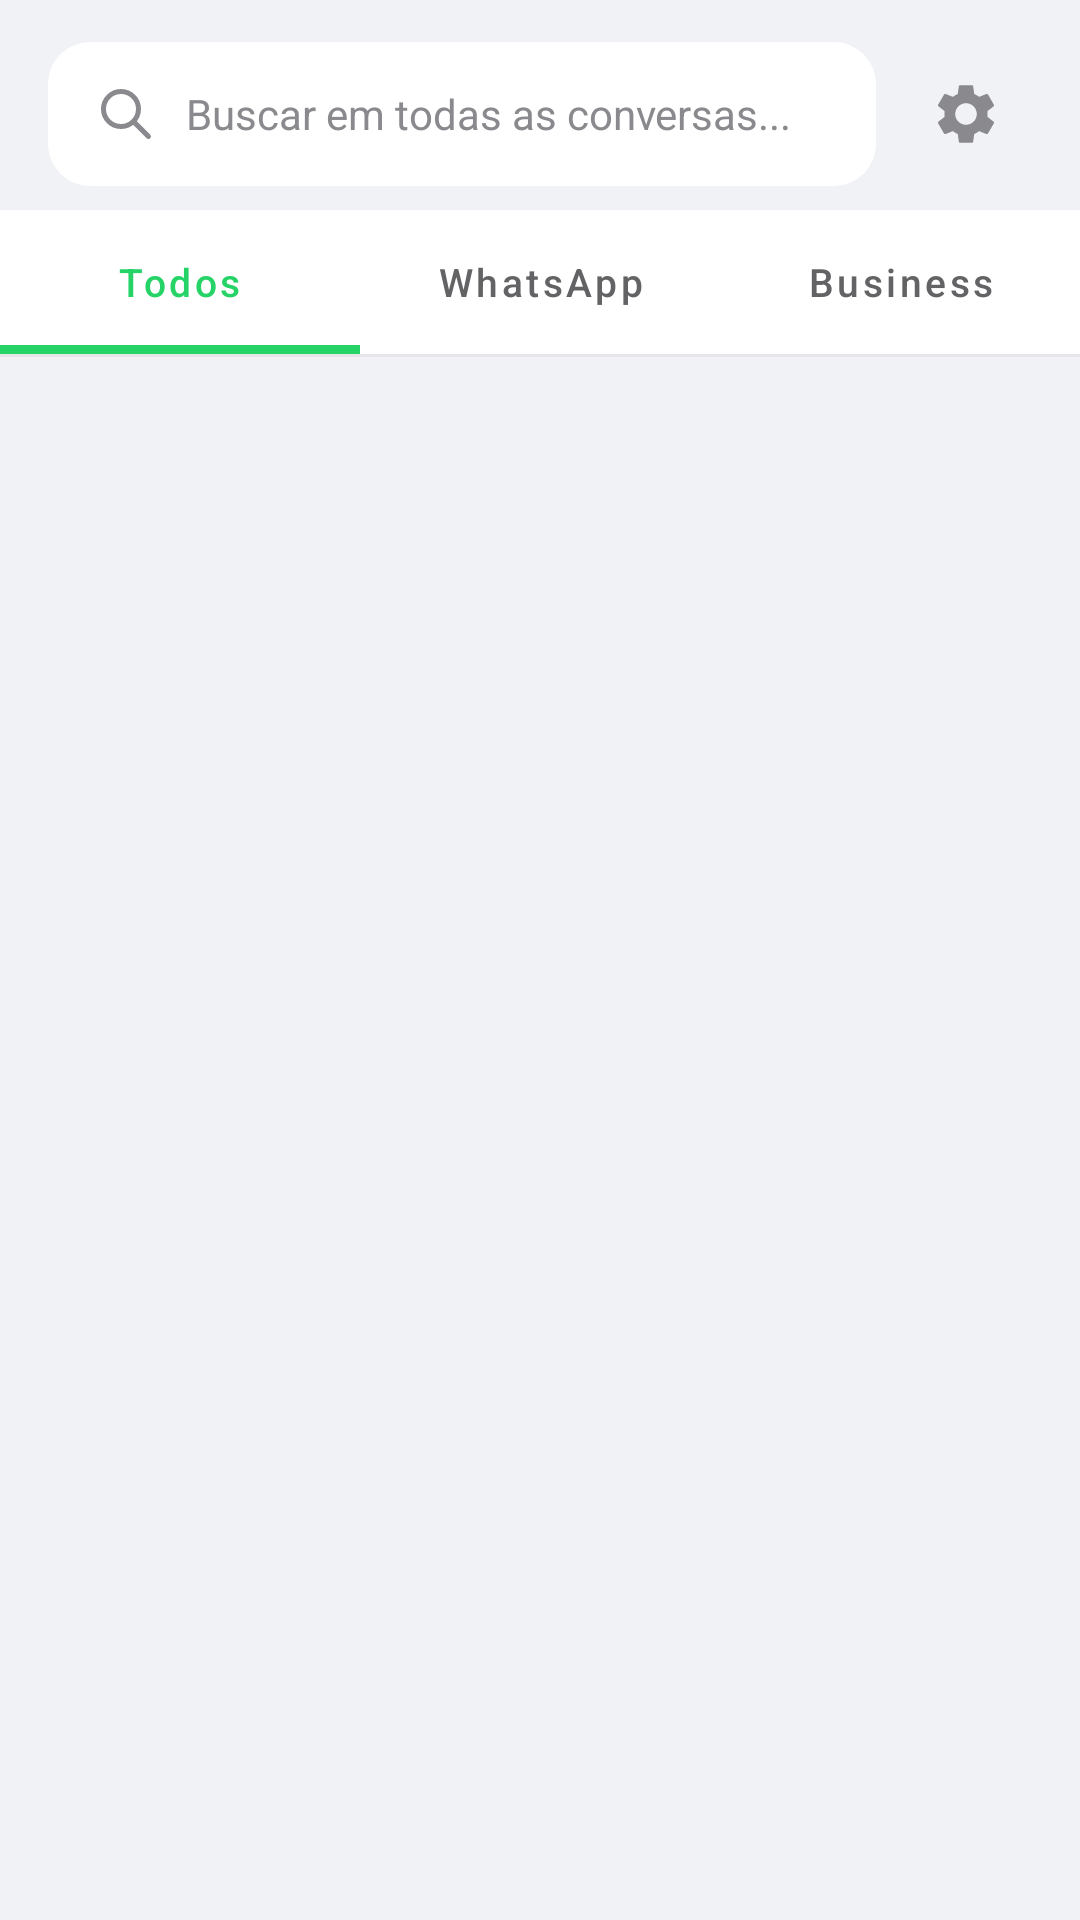

Produce the Android XML layout that renders to this screen, including the resource entries it uses.
<!-- AndroidManifest.xml: application theme Theme.WaNotifKeeper -->
<!-- res/layout/activity_main.xml -->
<?xml version="1.0" encoding="utf-8"?>
<LinearLayout xmlns:android="http://schemas.android.com/apk/res/android"
    xmlns:app="http://schemas.android.com/apk/res-auto"
    android:layout_width="match_parent"
    android:layout_height="match_parent"
    android:orientation="vertical"
    android:background="#F0F2F5">

    
    <TextView
        android:id="@+id/bannerPermission"
        android:layout_width="match_parent"
        android:layout_height="wrap_content"
        android:background="#E53935"
        android:foreground="?attr/selectableItemBackground"
        android:padding="14dp"
        android:text="⚠️  Toque aqui para ativar o acesso a notificações"
        android:textColor="#FFFFFF"
        android:textSize="13sp"
        android:visibility="gone" />

    
    <LinearLayout
        android:layout_width="match_parent"
        android:layout_height="wrap_content"
        android:orientation="horizontal"
        android:gravity="center_vertical"
        android:paddingHorizontal="16dp"
        android:paddingTop="14dp"
        android:paddingBottom="8dp"
        android:focusable="true"
        android:focusableInTouchMode="true">

        <EditText
            android:id="@+id/searchField"
            android:layout_width="0dp"
            android:layout_weight="1"
            android:layout_height="48dp"
            android:background="@drawable/bg_search"
            android:drawableStart="@drawable/ic_search"
            android:drawablePadding="10dp"
            android:hint="Buscar em todas as conversas..."
            android:inputType="text"
            android:paddingStart="16dp"
            android:paddingEnd="16dp"
            android:textSize="14sp"
            android:textColor="#1C1C1E"
            android:textColorHint="#8A8A8E"
            android:focusable="true"
            android:focusableInTouchMode="true" />

        <ImageView
            android:id="@+id/btnSettings"
            android:layout_width="44dp"
            android:layout_height="44dp"
            android:layout_marginStart="8dp"
            android:padding="10dp"
            android:src="@drawable/ic_settings"
            android:background="?attr/selectableItemBackgroundBorderless"
            android:contentDescription="Ajustes"
            android:focusable="true"
            android:clickable="true" />
    </LinearLayout>

    
    <com.google.android.material.tabs.TabLayout
        android:id="@+id/tabLayout"
        android:layout_width="match_parent"
        android:layout_height="48dp"
        android:background="#FFFFFF"
        app:tabIndicatorColor="#25D366"
        app:tabIndicatorHeight="3dp"
        app:tabSelectedTextColor="#25D366"
        app:tabTextColor="#636366"
        app:tabTextAppearance="@style/TabTextAppearance"
        app:tabRippleColor="#1A25D366">

        <com.google.android.material.tabs.TabItem
            android:layout_width="wrap_content"
            android:layout_height="wrap_content"
            android:text="Todos" />

        <com.google.android.material.tabs.TabItem
            android:layout_width="wrap_content"
            android:layout_height="wrap_content"
            android:text="WhatsApp" />

        <com.google.android.material.tabs.TabItem
            android:layout_width="wrap_content"
            android:layout_height="wrap_content"
            android:text="Business" />

    </com.google.android.material.tabs.TabLayout>

    <View
        android:layout_width="match_parent"
        android:layout_height="1dp"
        android:background="#E5E5EA" />

    <androidx.recyclerview.widget.RecyclerView
        android:id="@+id/recycler"
        android:layout_width="match_parent"
        android:layout_height="0dp"
        android:layout_weight="1"
        android:clipToPadding="false"
        android:paddingTop="8dp"
        android:paddingBottom="16dp" />

    
    <LinearLayout
        android:id="@+id/emptyState"
        android:layout_width="match_parent"
        android:layout_height="0dp"
        android:layout_weight="1"
        android:gravity="center"
        android:orientation="vertical"
        android:visibility="gone">

        <TextView
            android:layout_width="wrap_content"
            android:layout_height="wrap_content"
            android:text="💬"
            android:textSize="48sp" />

        <TextView
            android:layout_width="wrap_content"
            android:layout_height="wrap_content"
            android:layout_marginTop="12dp"
            android:text="Nenhuma mensagem salva ainda"
            android:textColor="#636366"
            android:textSize="16sp" />

        <TextView
            android:layout_width="wrap_content"
            android:layout_height="wrap_content"
            android:layout_marginTop="6dp"
            android:text="As notificações do WhatsApp\naparecerão aqui automaticamente"
            android:gravity="center"
            android:textColor="#8A8A8E"
            android:textSize="13sp" />

    </LinearLayout>

</LinearLayout>
<!-- resources referenced by this layout -->
<resources>
  <!-- drawable bg_search (drawable) -->
  <?xml version="1.0" encoding="utf-8"?>
  <shape xmlns:android="http://schemas.android.com/apk/res/android">
      <solid android:color="#FFFFFF"/>
      <corners android:radius="14dp"/>
      <stroke android:width="0dp" android:color="#00000000"/>
  </shape>
  <!-- drawable ic_search (drawable) -->
  <?xml version="1.0" encoding="utf-8"?>
  <vector xmlns:android="http://schemas.android.com/apk/res/android"
      android:width="20dp"
      android:height="20dp"
      android:viewportWidth="24"
      android:viewportHeight="24"
      android:tint="#8A8A8E">
      <path android:fillColor="@android:color/transparent"
          android:pathData="M21,21l-6,-6m2,-5a7,7 0,1 1,-14 0,7 7,0 0,1 14,0z"
          android:strokeColor="#8A8A8E"
          android:strokeWidth="2"
          android:strokeLineCap="round"
          android:strokeLineJoin="round"/>
  </vector>
  <!-- drawable ic_settings (drawable) -->
  <?xml version="1.0" encoding="utf-8"?>
  <vector xmlns:android="http://schemas.android.com/apk/res/android"
      android:width="24dp"
      android:height="24dp"
      android:viewportWidth="24"
      android:viewportHeight="24"
      android:tint="#8A8A8E">
      <path
          android:fillColor="#FFFFFF"
          android:pathData="M19.14,12.94c0.04,-0.3 0.06,-0.61 0.06,-0.94c0,-0.32 -0.02,-0.64 -0.07,-0.94l2.03,-1.58c0.18,-0.14 0.23,-0.41 0.12,-0.61l-1.92,-3.32c-0.12,-0.22 -0.37,-0.29 -0.59,-0.22l-2.39,0.96c-0.5,-0.38 -1.03,-0.7 -1.62,-0.94L14.4,2.81c-0.04,-0.24 -0.24,-0.41 -0.48,-0.41h-3.84c-0.24,0 -0.43,0.17 -0.47,0.41L9.25,5.35C8.66,5.59 8.12,5.92 7.63,6.29L5.24,5.33c-0.22,-0.08 -0.47,0 -0.59,0.22L2.74,8.87C2.62,9.08 2.66,9.34 2.86,9.48l2.03,1.58C4.84,11.36 4.8,11.69 4.8,12s0.02,0.64 0.07,0.94l-2.03,1.58c-0.18,0.14 -0.23,0.41 -0.12,0.61l1.92,3.32c0.12,0.22 0.37,0.29 0.59,0.22l2.39,-0.96c0.5,0.38 1.03,0.7 1.62,0.94l0.36,2.54c0.05,0.24 0.24,0.41 0.48,0.41h3.84c0.24,0 0.44,-0.17 0.47,-0.41l0.36,-2.54c0.59,-0.24 1.13,-0.56 1.62,-0.94l2.39,0.96c0.22,0.08 0.47,0 0.59,-0.22l1.92,-3.32c0.12,-0.22 0.07,-0.47 -0.12,-0.61L19.14,12.94zM12,15.6c-1.98,0 -3.6,-1.62 -3.6,-3.6s1.62,-3.6 3.6,-3.6s3.6,1.62 3.6,3.6S13.98,15.6 12,15.6z" />
  </vector>
  <style name="TabTextAppearance" parent="TextAppearance.Design.Tab">
          <item name="android:textSize">13sp</item>
          <item name="textAllCaps">false</item>
          <item name="android:fontFamily">sans-serif-medium</item>
      </style>
  <style name="Theme.WaNotifKeeper" parent="Theme.MaterialComponents.DayNight.NoActionBar">
          <item name="colorPrimary">#25D366</item>
          <item name="colorPrimaryVariant">#128C7E</item>
          <item name="colorOnPrimary">#FFFFFF</item>
          <item name="colorSecondary">#34B7F1</item>
          <item name="android:statusBarColor">#25D366</item>
          <item name="android:navigationBarColor">#F0F2F5</item>
          <item name="android:windowSoftInputMode">adjustResize</item>
      </style>
</resources>
